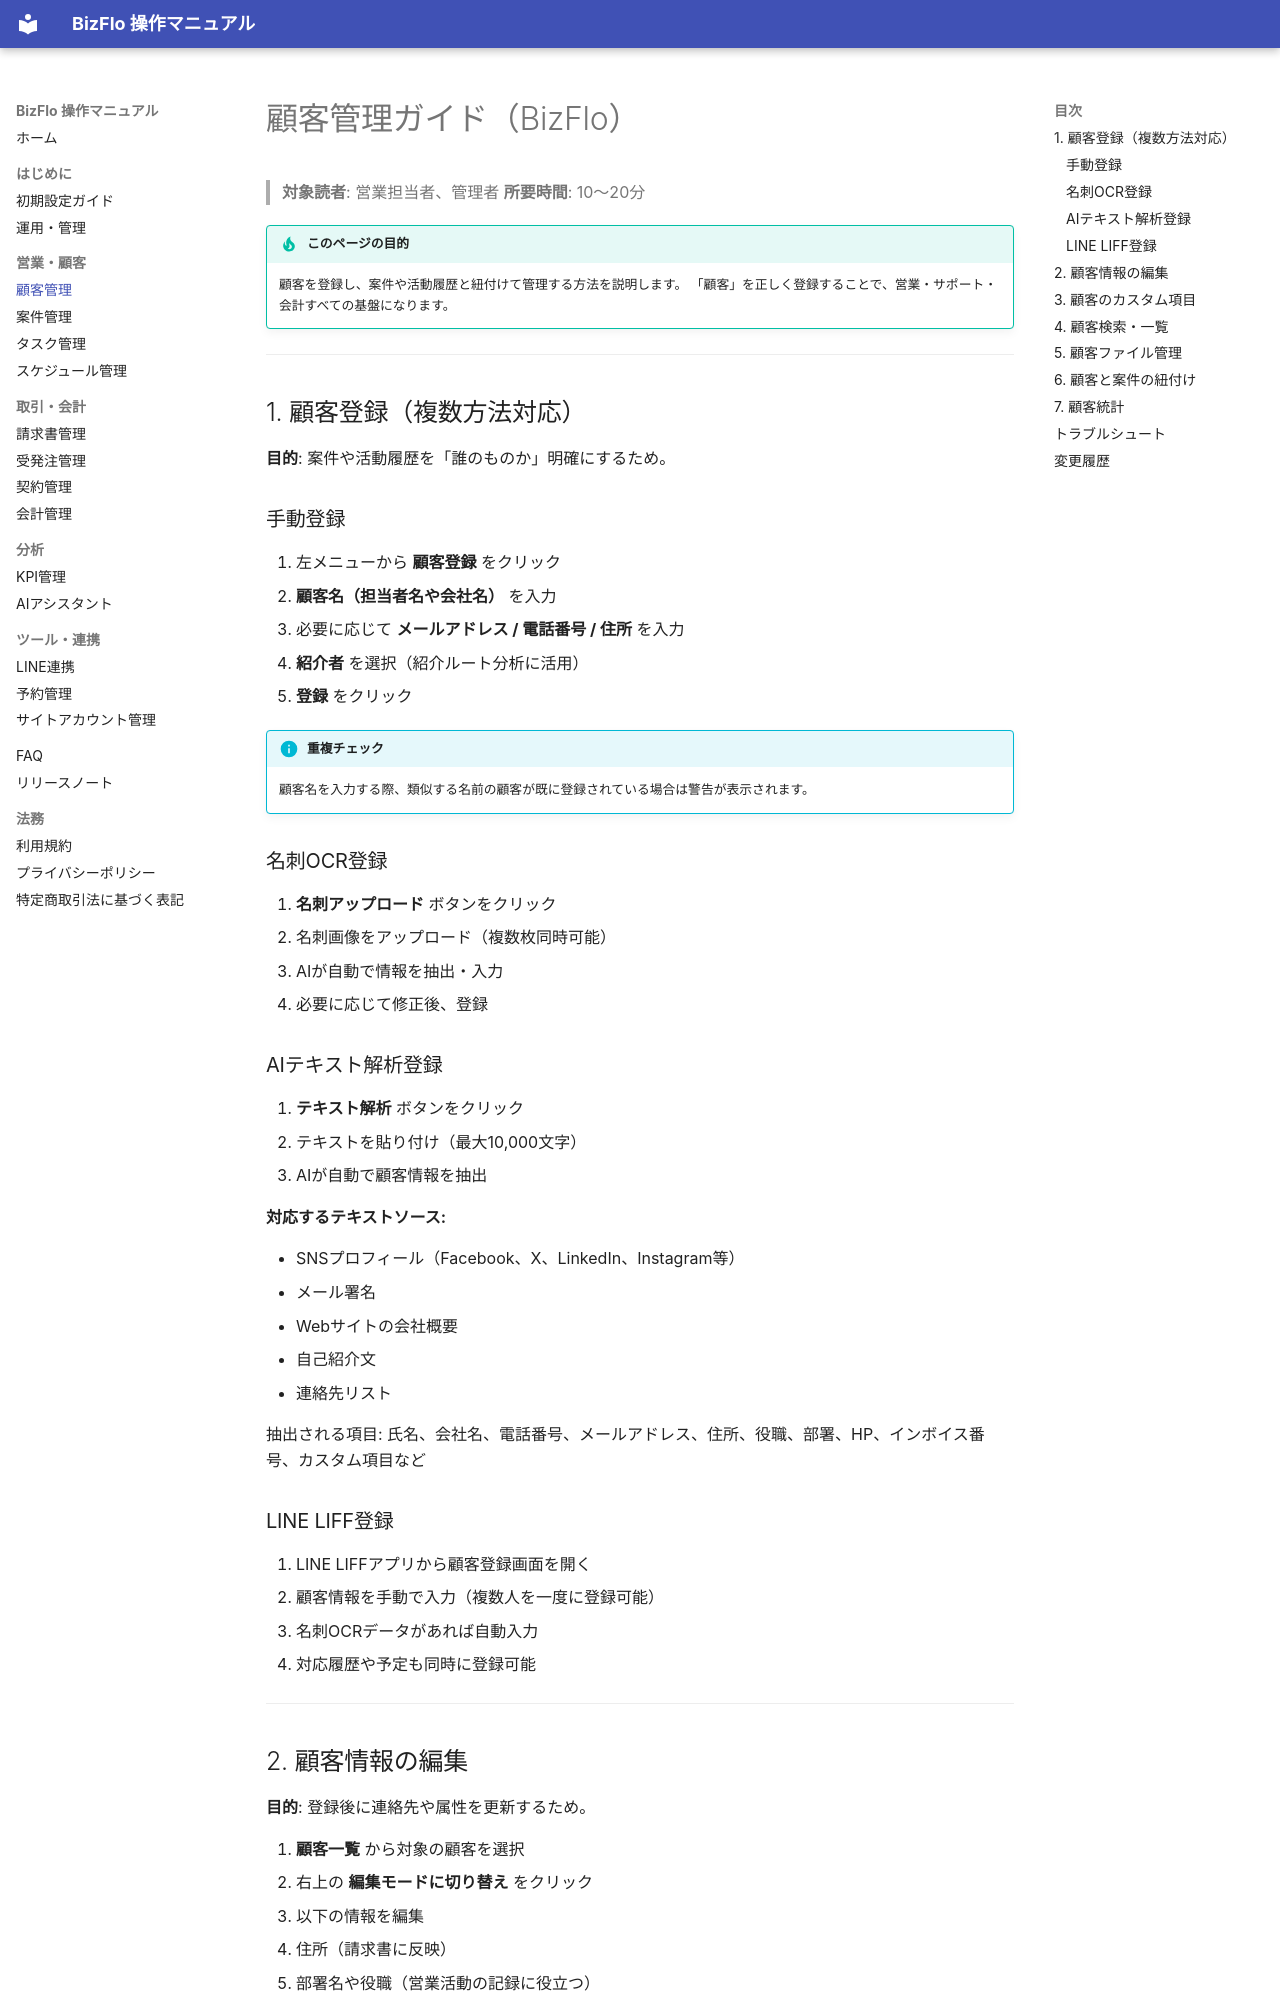

repository: kazuki19950107/bizflo-docs · page: customer/index.html · generator: mkdocs

# 顧客管理ガイド（BizFlo）

> **対象読者**: 営業担当者、管理者
> **所要時間**: 10〜20分

!!! tip "このページの目的"
    顧客を登録し、案件や活動履歴と紐付けて管理する方法を説明します。
    「顧客」を正しく登録することで、営業・サポート・会計すべての基盤になります。

---

## 1. 顧客登録（複数方法対応）

**目的**: 案件や活動履歴を「誰のものか」明確にするため。

### 手動登録
1. 左メニューから **顧客登録** をクリック
2. **顧客名（担当者名や会社名）** を入力
3. 必要に応じて **メールアドレス / 電話番号 / 住所** を入力
4. **紹介者** を選択（紹介ルート分析に活用）
5. **登録** をクリック

!!! info "重複チェック"
    顧客名を入力する際、類似する名前の顧客が既に登録されている場合は警告が表示されます。

### 名刺OCR登録
1. **名刺アップロード** ボタンをクリック
2. 名刺画像をアップロード（複数枚同時可能）
3. AIが自動で情報を抽出・入力
4. 必要に応じて修正後、登録

### AIテキスト解析登録
1. **テキスト解析** ボタンをクリック
2. テキストを貼り付け（最大10,000文字）
3. AIが自動で顧客情報を抽出

**対応するテキストソース:**

- SNSプロフィール（Facebook、X、LinkedIn、Instagram等）
- メール署名
- Webサイトの会社概要
- 自己紹介文
- 連絡先リスト

抽出される項目: 氏名、会社名、電話番号、メールアドレス、住所、役職、部署、HP、インボイス番号、カスタム項目など

### LINE LIFF登録
1. LINE LIFFアプリから顧客登録画面を開く
2. 顧客情報を手動で入力（複数人を一度に登録可能）
3. 名刺OCRデータがあれば自動入力
4. 対応履歴や予定も同時に登録可能

---

## 2. 顧客情報の編集

**目的**: 登録後に連絡先や属性を更新するため。  

1. **顧客一覧** から対象の顧客を選択  
2. 右上の **編集モードに切り替え** をクリック  
3. 以下の情報を編集  
   - 住所（請求書に反映）  
   - 部署名や役職（営業活動の記録に役立つ）  
   - メール・電話（通知や連絡に使用）  
4. **保存** をクリック  

---
